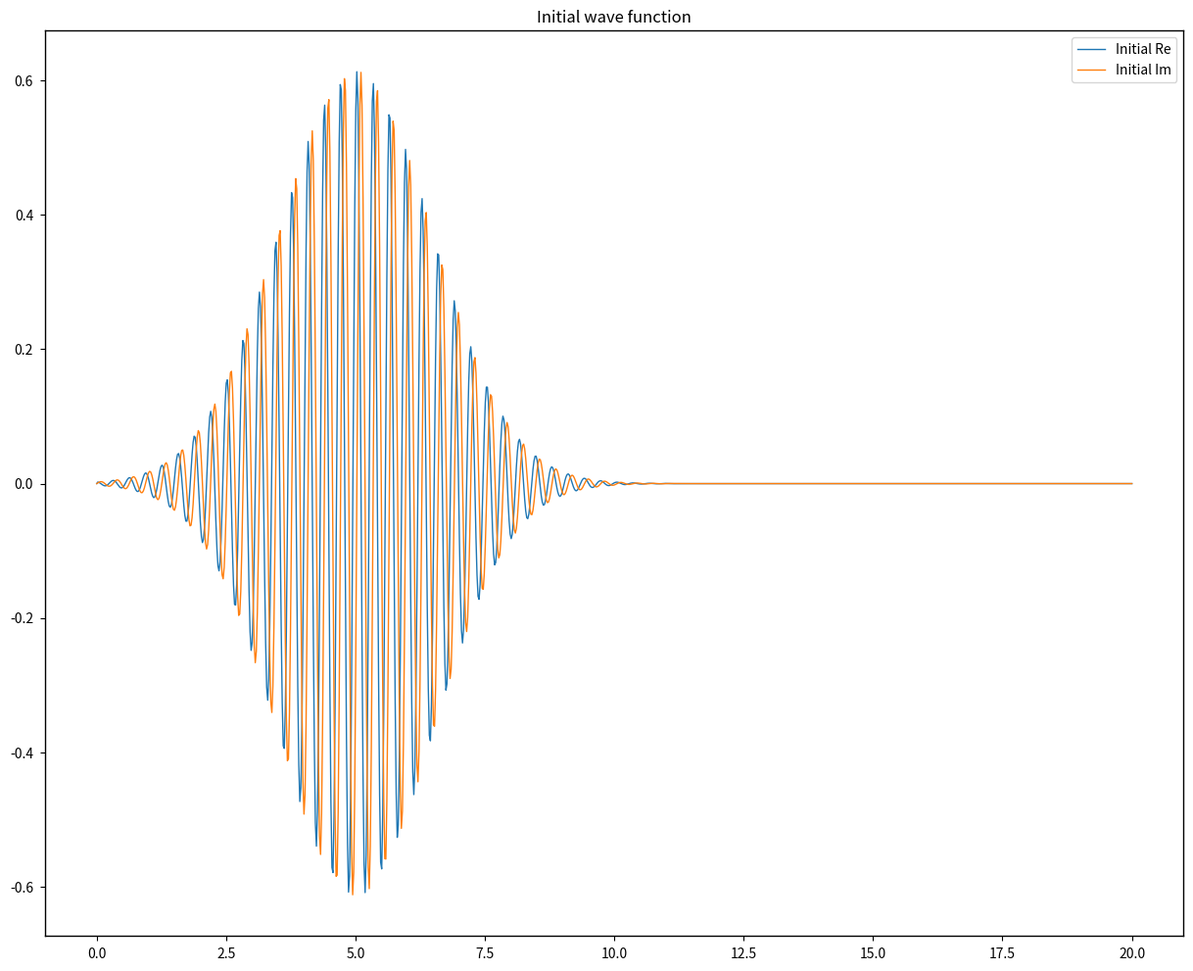
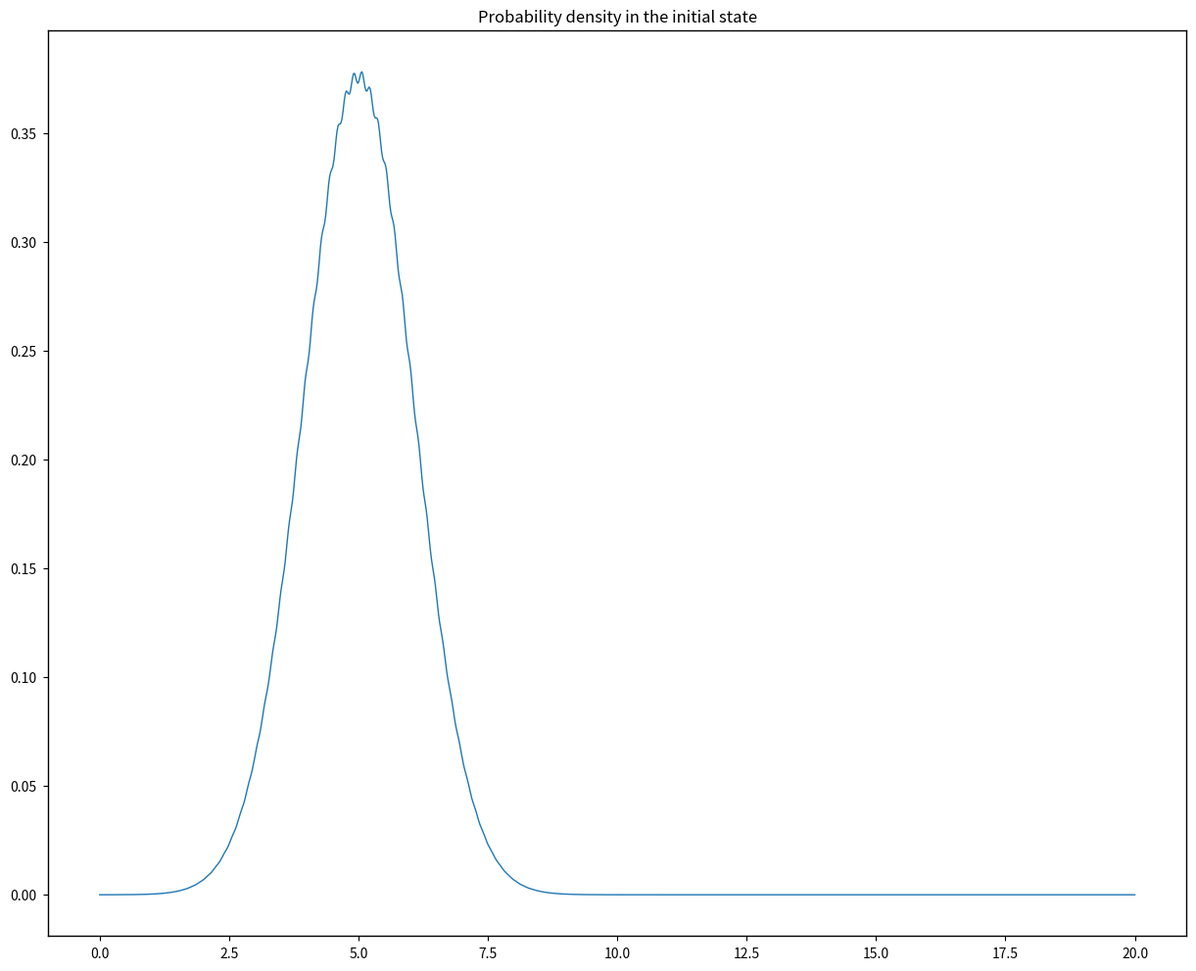
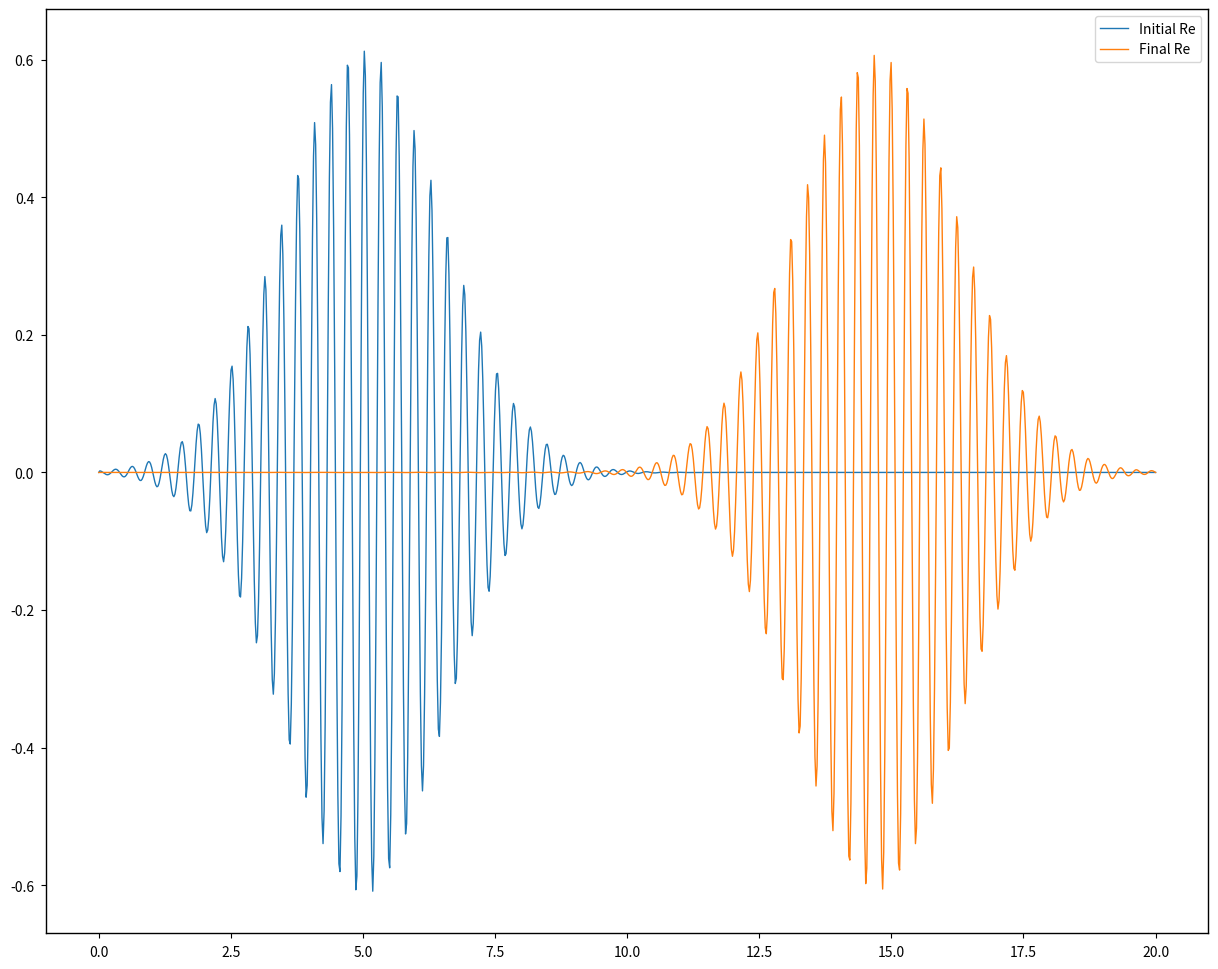

These figures' Python source, in order: (Note: this script raises an exception after producing the figures.)
'''Import necessary packages'''
import numpy as np
import matplotlib.pyplot as plt

# Set common figure parameters:
newparams = {'axes.labelsize': 11, 'axes.linewidth': 1, 'savefig.dpi': 300, 
             'lines.linewidth': 1.0, 'figure.figsize': (15, 12),
             'ytick.labelsize': 10, 'xtick.labelsize': 10,
             'ytick.major.pad': 5, 'xtick.major.pad': 5,}
plt.rcParams.update(newparams)

'''Parameters and constants'''
h_bar = 1
m = 1
k_0 = 20
L = 20
N = 1000
omega = h_bar * k_0**2 / (2*m) # Obs. is this correct?? Jø nø se pa, håper det.
E = h_bar * omega # Is this correct?? Håper det også :^)
dx = L/(N-1)

x = np.linspace(0, L, N) # Spacing should be almost dx

def timestep(psi_im, psi_re, v, dt):
    """Performs one timestep of size dt
    Input:
        psi_im : Psi_im(x, t)
        psi_re : Psi_re(x, t + dt/2)
    Returns:
        psi_im : Psi_im(x, t + dt)
        psi_re : Psi_re(x, t + dt)
    """
    
    assert psi_im[0] == psi_im[-1] == psi_re[0] == psi_re[-1] == 0, "Psi should be zero for x = 0 and x = L"
    # Find psi_im(t+dt) given psi_im(t) and psi_re(t + dt/2)
    psi_im[1:-1] -= dt*(v[1:-1]*psi_re[1:-1]/h_bar - (psi_re[2:] - 2*psi_re[1:-1] + psi_re[:-2])*h_bar/(2*m*dx**2))
    
    # Find psi_re(t+ 3*dt/2) given psi_re(t+dt/2) and psi_im(t+dt) (remember, psi_im is now at t = t+dt)
    psi_re[1:-1] += dt*(v[1:-1]*psi_im[1:-1]/h_bar - (psi_im[2:] - 2*psi_im[1:-1] + psi_im[:-2])*h_bar/(2*m*dx**2))
    
    return psi_im, psi_re

''' Problem 1'''
x_s = 5 # Start position
x_f = L/2 + x_s # final position, later we will let the wave propagate til it reaches here, ellerno
sigma_x = 1.5

# Normalization
C = 1/np.sqrt(
    np.sum(np.exp(-(x-x_s)**2/(sigma_x**2)))*dx
)

v = np.zeros(N) # Zero potential
dt = 0.1 * h_bar / (h_bar**2 /(2*m*dx**2) + np.max(v)) # Timestep, much smaller than ..., see (12)

'''Parameters for propagation'''
v_g = h_bar*k_0/m # group velocity
sim_time = L/(2*v_g) # simulation time
num_iter = int(sim_time/dt) # number of iterations

# Arrays for storing psis at different points in time, need this later
psi_re = np.zeros([num_iter, N])
psi_im = np.zeros([num_iter, N])
# see (8)
psi_re[0, 1:-1] = C*np.exp(-(x[1:-1]-x_s)**2/(2*sigma_x**2)) * np.cos(k_0*x[1:-1] - omega*dt/2)
psi_im[0, 1:-1] = C*np.exp(-(x[1:-1]-x_s)**2/(2*sigma_x**2)) * np.sin(k_0*x[1:-1])

''' Plot start state, real and imaginary'''
plt.plot(x, psi_re[0], label="Initial Re")
plt.plot(x, psi_im[0], label="Initial Im")
plt.title('Initial wave function')
plt.legend()
simulated_time = dt*num_iter
print(f"Simulated time: {simulated_time}s")

'''Initial probability density'''
initial_prob_density = np.square(np.absolute(psi_re[0] + psi_im[0]*1j))
plt.plot(x, initial_prob_density, label='')
plt.title('Probability density in the initial state')
plt.show()

def simulate(v, x_s, sigma_x, num_iter, psi_real, psi_imag):
    '''
    Cool docstring
    '''
    C = 1/np.sqrt(
    np.sum(np.exp(-(x-x_s)**2/(sigma_x**2)))*dx
    )
    
    psi_real[0, 1:-1] = C*np.exp(-(x[1:-1]-x_s)**2/(2*sigma_x**2)) * np.cos(k_0*x[1:-1] - omega*dt/2)
    psi_imag[0, 1:-1] = C*np.exp(-(x[1:-1]-x_s)**2/(2*sigma_x**2)) * np.sin(k_0*x[1:-1])

    for i in range(num_iter-1):
        psi_imag[i+1], psi_real[i+1] = timestep(psi_imag[i], psi_real[i], v, dt) #todo: pass more sensible dt
        
    return psi_real, psi_imag

'''This cell runs the simulation'''
psi_re, psi_imag = simulate(v, x_s, sigma_x, num_iter, psi_re, psi_im)

# Plot start and final state
plt.plot(x, psi_re[0], label="Initial Re")
plt.plot(x, psi_re[-1], label="Final Re")
plt.legend()
simulated_time = dt*num_iter
print(f"Simulated time: {simulated_time}s")

'''Animation'''
from matplotlib import animation
from IPython.display import HTML
from mpl_toolkits.mplot3d import Axes3D
plt.rcParams.update({'animation.html':'html5', 'savefig.dpi': 100})
fig = plt.figure(figsize=(15, 10))
ax = fig.add_subplot('111', projection='3d')
def init_anim():
    #ax.plot(x, psi_re[0], psi_im[0])
    global line
    line, = ax.plot(x, psi_re[0], psi_re[1])
    #ax.set_xlim([0, L])
    #ax.set_ylim([-1, 1])
    #ax.set_zlim([-1, 1])
    
def animate(y):
    global line
    line.set_data(x, y[0])
    line.set_3d_properties(y[1])
    
anim = animation.FuncAnimation(fig, animate, init_func=init_anim, frames=zip(psi_re[::100], psi_im[::100]), interval=60)
plt.close(anim._fig)
HTML(anim.to_html5_video())

from matplotlib import animation
from IPython.display import HTML
plt.rcParams.update({'animation.html':'html5', 'savefig.dpi': 100})

def init_anim():
    global ax, line1, line2
    line1, = ax.plot([], [])
    line2, = ax.plot([], [])
    ax.set_xlim([0, L])
    ax.set_ylim([-1, 1])
    
    
def animate(y):
    global ax, line
    line1.set_data(x, y[0])
    line2.set_data(x, y[1])
    
    
fig, ax = plt.subplots()
anim = animation.FuncAnimation(fig, animate, init_func=init_anim, frames=zip(psi_re[::100], psi_im[::100]), interval=60)
plt.close(anim._fig)
HTML(anim.to_html5_video())

'''Simulation for more sigma_x's'''
sigma_xs = [0.5, 1.0, 2.0]

psi_re_sgms = np.zeros([len(sigma_xs), num_iter, N])
psi_im_sgms = np.zeros([len(sigma_xs), num_iter, N])

for j in range(len(sigma_xs)):
    psi_re_sgms[j], psi_im_sgms[j] = simulate(v, x_s, sigma_xs[j], num_iter, psi_re, psi_im)

''' Plot start and final state for the different sigmas'''
for i in range(len(sigma_xs)):
    plt.plot(x, psi_re_sgms[i][0], label="Initial Re")
    plt.plot(x, psi_re_sgms[i][-1], label="Final Re")
    plt.legend()
    plt.title('sigma_x = ' + str(sigma_xs[i]))
    plt.show()
    simulated_time = dt*num_iter
    print(f"Simulated time: {simulated_time}s")

'''Defines a barrier'''
l = L/50 # barrier width
v_0 =  3*E/4 # barrier height
v_barr = v_0*np.heaviside(x*np.heaviside(-x +L/2 +l/2, 1) -L/2+l/2, 0)

'''Runs simulation with the barrier potential'''
psi_re, psi_im = simulate(v_barr, x_s, sigma_x, num_iter, psi_re, psi_im)

'''Plot start and final state'''
plt.plot(x, psi_re[0], label="Initial")
plt.plot(x, psi_re[-1], label="FInal")
plt.legend()
simulated_time = dt*num_iter
print(f"Simulated time: {simulated_time}s")

'''Animation'''
fig, ax = plt.subplots()
ax.plot(x, v_barr)
anim = animation.FuncAnimation(fig, animate, init_func=init_anim, frames=zip(psi_re[::100], psi_im[::100]), interval=60)
plt.close(anim._fig)
HTML(anim.to_html5_video())

'''Calculates P(right) and P(left), probability of being right and left of the barrier'''
mid_i = int(N/2) # Index of center

P_right = np.sum((psi_re**2+psi_im**2)[[0, -1], mid_i:], axis=1)*dx
P_left = np.sum((psi_re**2+psi_im**2)[[0, -1], :mid_i], axis=1)*dx

print(f"P_right: {P_right}\nP_left: {P_left}\nSum: {P_right + P_left}")

print(f"Probability of transmission: {P_right[1]}")

'''Calculates transmission probability as a function of barrier height'''
v = E*np.heaviside(x*np.heaviside(-x +L/2 +l/2, 1) -L/2+l/2, 0)
fraction = np.linspace(0, 3/2, 50)
P_trans = []

for f in fraction:
    psi_re, psi_im = simulate(f*v_barr, x_s, sigma_x, num_iter, psi_re, psi_im)
    P_trans.append(np.sum((psi_re**2+psi_im**2)[-1, mid_i:])*dx)

plt.plot(fraction, P_trans)

# Find transmission probability as a function of barrier width
v_0 =  9*E/10 # barrier height

widths = np.linspace(0, L/20, 50)
P_trans = []

#psi_re = np.zeros([num_iter, N])
#psi_im = np.zeros([num_iter, N])
# see (8)
#psi_re[0, 1:-1] = C*np.exp(-(x[1:-1]-x_s)**2/(2*sigma_x**2)) * np.cos(k_0*x[1:-1] - omega*dt/2)
#psi_im[0, 1:-1] = C*np.exp(-(x[1:-1]-x_s)**2/(2*sigma_x**2)) * np.sin(k_0*x[1:-1])

for l in widths:
    v = v_0*np.heaviside(x*np.heaviside(-x +L/2 +l/2, 1) -L/2+l/2, 0)
    psi_re, psi_im = simulate(f*v_barr, x_s, sigma_x, num_iter, psi_re, psi_im)
    P_trans.append(np.sum((psi_re**2+psi_im**2)[-1, mid_i:])*dx)
plt.plot(widths, P_trans)
